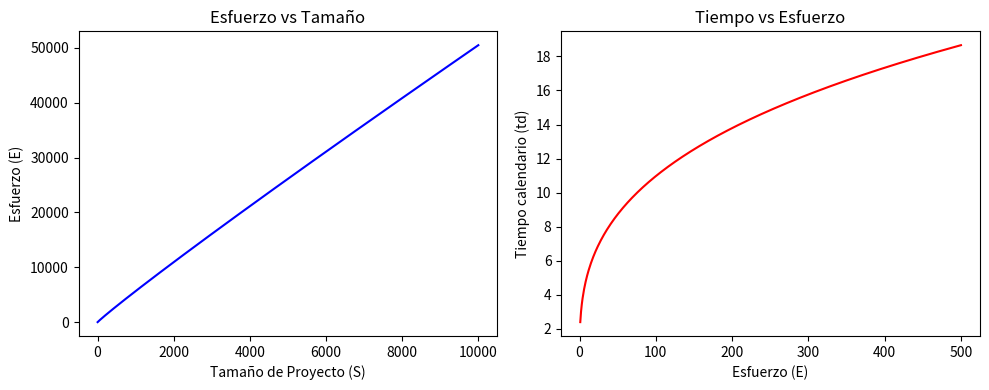

This chart was generated by the following Python code:
import numpy as np
import matplotlib.pyplot as plt

# 1. Cálculo y gráfico del Esfuerzo (E) basado en Tamaño (S)
# Se crea un rango de valores para S desde 0 hasta 10000
S = np.linspace(0, 10000, 500)
E = 8 * (S ** 0.95)

plt.figure(figsize=(10, 4))
plt.subplot(1, 2, 1)
plt.plot(S, E, color='blue')
plt.title('Esfuerzo vs Tamaño')
plt.xlabel('Tamaño de Proyecto (S)')
plt.ylabel('Esfuerzo (E)')

# 2. Cálculo y gráfico del Tiempo (td) basado en Esfuerzo (E)
# Se crea un rango de valores para E desde 1 hasta 500
E_val = np.linspace(1, 500, 500)
td = 2.4 * (E_val ** 0.33)

plt.subplot(1, 2, 2)
plt.plot(E_val, td, color='red')
plt.title('Tiempo vs Esfuerzo')
plt.xlabel('Esfuerzo (E)')
plt.ylabel('Tiempo calendario (td)')
plt.tight_layout()
plt.show()
